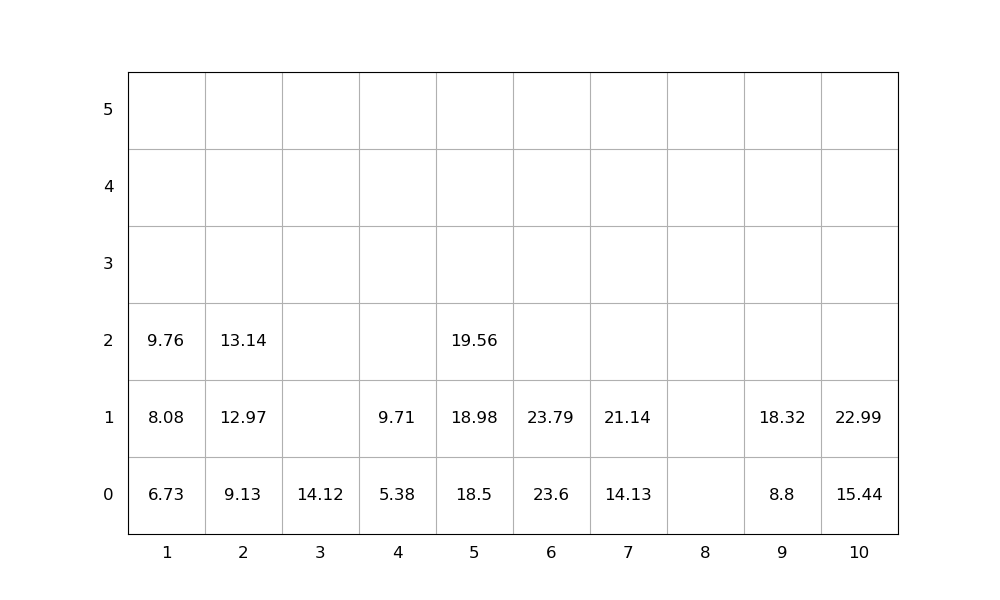

The file beside this chart, header and first rows:
idx, loc_x, loc_y, loc_z, weight, group, score, seq, emerg, reloc, size(ft)
1, 10, 0, 0, 15.44, 0, 15.44, 1, 0, 0, 20
2, 3, 0, 0, 14.12, 0, 14.12, 2, 0, 0, 20
3, 6, 0, 0, 23.6, 0, 23.6, 3, 0, 0, 20
4, 6, 0, 1, 23.79, 0, 23.79, 4, 0, 0, 20
5, 5, 0, 0, 18.5, 0, 18.5, 5, 0, 0, 20
6, 5, 0, 1, 18.98, 0, 18.98, 6, 0, 0, 20
7, 7, 0, 0, 14.13, 0, 14.13, 7, 0, 0, 20
8, 5, 0, 2, 19.56, 0, 19.56, 8, 0, 0, 20
9, 10, 0, 1, 22.99, 0, 22.99, 9, 0, 0, 20
10, 2, 0, 0, 9.13, 0, 9.13, 10, 0, 0, 20
11, 4, 0, 0, 5.38, 0, 5.38, 11, 0, 0, 20
12, 7, 0, 1, 21.14, 0, 21.14, 12, 0, 0, 20
13, 4, 0, 1, 9.71, 0, 9.71, 13, 0, 0, 20
14, 2, 0, 1, 12.97, 0, 12.97, 14, 0, 0, 20
15, 1, 0, 0, 6.73, 0, 6.73, 15, 0, 0, 20
16, 9, 0, 0, 8.8, 0, 8.8, 16, 0, 0, 20
17, 1, 0, 1, 8.08, 0, 8.08, 17, 0, 0, 20
18, 1, 0, 2, 9.76, 0, 9.76, 18, 0, 0, 20
19, 9, 0, 1, 18.32, 0, 18.32, 19, 0, 0, 20
20, 2, 0, 2, 13.14, 0, 13.14, 20, 0, 0, 20
